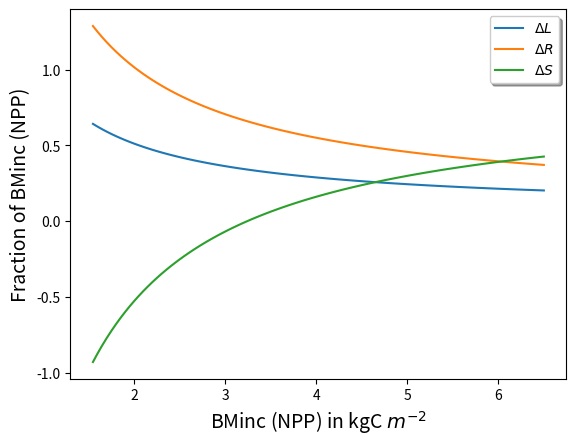

This figure's Python source:
import numpy as np
import matplotlib.pyplot as plt

class Tree:

    S = 0.0 #sapwood	
    H = 0.0 #heartwood
    L = 0.0 #leaf biomass
    R = 0.0 #root biomass

    def __init__(self, S = 0, H =0, L =0  , R = 0):
        self.S = S
        self.H = H
        self.L = L
        self.R = R


# Allocation class that takes one tree as input
# I put the all the constants in that class, they could also be part of the Tree class

class Allocation:
    kLatoSa = 6000.0 #leaf_area:sapwood_area
    ltor = 0.77302587552347657 #leaf:root 
    dw = 200.0 #wood density (variant trait)
    SLA = 15.365607091853349 #specific leaf area (variant trait)
    k2 = 36.0
    k3 = 0.22

    tol = 0.00000001 #tolerance for iteration

    tree = Tree()

    #cmass_leaf_inc
    DeltaL = 0.0

    def __init__(self, tree):
        self.tree = tree

    def Distribute(self, bminc): #biomass increment : basically NPP // The next tau1,2,3 and SS are fixed, they ensure that the allometric equations are respected
        self.tau1 = np.power(self.k2 , 2.0 / self.k3) * 4.0 / 3.14159 / self.dw
        self.tau2 = 1.0 + 2.0 / self.k3
        self.tau3 = self.kLatoSa / self.dw / self.SLA
        self.SS = self.tree.S + bminc - self.tree.L / self.ltor + self.tree.R

        #Main Code: Use the bisection method to solve for the leaf mass increment
        self.DeltaL = self.bisection_method(0.0, 3.0)
        #Once we have the leaf mass increment we can cant get root mass increment based on the LTOR constant
        self.DeltaR = (self.DeltaL + self.tree.L) / self.ltor - self.tree.R
        #Finally using the cmass_increment mass conservation we can calculate sapwood increment
        self.DeltaS = bminc - self.DeltaL - self.DeltaR


    # Minimization funnction with delta_cmass_leaf as x
    # A value of x is searched with f(x) = 0
    def f(self, x):
        return self.tau1 * (self.SS - x - x / self.ltor + self.tree.H) \
               - ((self.SS - x - x / self.ltor) / (self.tree.L + x) * self.tau3) ** self.tau2

    # Numerical root-finding method to find a solution x with f(x) = 0
    # there are still some stop-criteria missing, e.g. stop distribution after n=40
    def bisection_method(self, a, b):
        if self.f(a) * self.f(b) > 0:
            # end function, no root.
            return -2.0
        else:
            nstep = 0
            while (b - a) / 2.0 > self.tol:
                midpoint = (a + b) / 2.0
                if self.f(midpoint) == 0:
                    return (midpoint)  # The midpoint is the x-intercept/root.
                elif self.f(a) * self.f(midpoint) < 0:  # Increasing but below 0 case
                    b = midpoint
                else:
                    a = midpoint
                nstep += 1

            #print(nstep)
            return (midpoint)

def main():

    oldTree = Tree(S= 29.790591253578555, H = 108.91909828977032, L =1.2279169651518438, R = 0.88026193814051623)
    #oldTree = Tree(S= 12.790591253578555, H = 18.91909828977032, L =1.2279169651518438, R = 0.88026193814051623)
    #oldTree = Tree(S= 00, H = 0, L =0.001, R = 00)
    #Set up allocation Class with an old tree Example
    allocation = Allocation(oldTree)

    #Create a range of bminc from 1.55. to 6.5 kgC/m²
    data = np.zeros((100, 4))
    for i in range(0,100):
        bminc = np.interp(i, (0, 99), (1.55, 6.5))
        allocation.Distribute(bminc)
        data[i] = bminc, allocation.DeltaL/bminc, allocation.DeltaR/bminc, allocation.DeltaS/bminc

    fig = plt.figure()
    ax = plt.axes()
    lineDL = plt.plot(data[:,0], data[:,1], label = "$\Delta L$")
    lineDR = plt.plot(data[:,0], data[:,2], label = "$\Delta R$")
    lineDS = plt.plot(data[:,0], data[:,3], label = "$\Delta S$")
    ax.legend(loc='upper right', bbox_to_anchor=(1.00, 1.00), shadow=True)
    ax.set_xlabel(r'BMinc (NPP) in kgC $m^{-2}$', size=14)
    ax.set_ylabel('Fraction of BMinc (NPP)', size=14)
    plt.show()





if __name__ == '__main__':
    main()